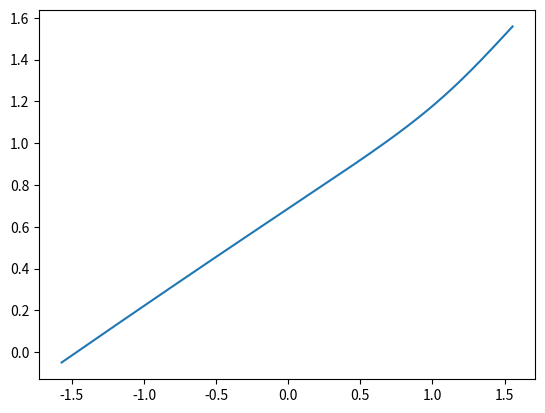

Write the Python code that produced this figure.
import numpy as np
from cmath import sqrt, sin, cos
from math import acos, atan

tolerance = 1e-9

def f_C7(d, c, b):
	sd = sin(d)
	cd = cos(d)
	cd2 = cd**2
	sd2 = sd**2
	c2 = c**2
	b2 = b**2

	C0 = c2 - 4 + b2 + 2 * b * c * sd
	C1 = 24 * b * cd2 * (b - c * sd) - 48 * (-1 + c2) * cd2 + C0**2 
	C2 = -432 * b2 * (-1 + c2) * cd2**2 + 432 * cd2 * (b - c * sd)**2 + 72 * b * cd2 * (b - c * sd) * C0 + 288 * (-1 + c2) * cd2 * C0 + 2 * C0**3 
	C3 = (C2 + sqrt(-4 * C1**3 + C2**2))**(1.0 / 3.0) 
	C4 = C1 / (6 * 2**(2.0 / 3.0) * C3) + C3 / (12 * 2**(1.0 / 3.0)) 
	C5 = sqrt((b2 * cd2) / 4.0 - C0 / 6.0 + C4)	

	return  ((b2 * cd2) / 2 - C0 / 3.0 - C4 + (b**3 * cd**3 - 4 * cd * (b - c * sd) - b * cd * C0) / (4 * C5)).real
	print(cd)
	print(sd)
	print(cd2)
	print(sd2)
	print(C0)
	print(C1)
	print(C2)
	print(C3)
	print(C4)
	print(C5)

def onefinite(d, c, opt=0):
	sd = sin(2 * d)
	cd = cos(2 * d)
	c2 = c**2 + 0j
	c2_4 = c2 - 4
	c2_43 = c2_4**3
	c4 = c**4

	C0 = 1152 * c2_4 * (-1 + c2 - cd + c2 * cd) + 864 * c2 * sd**2
	C1 = sqrt(-4 * (160 - 128 * c2 + 4 * c4 + 96 * cd - 96 * c2 * cd)**3 + (-16 * c2_43 - C0)**2)
	C2 = (16 * c2_43 + C0 - C1)**(1.0 / 3.0)
	C3 = (40 - 32 * c2 + c4 + 24 * cd - 24 * c2 * cd) / (3 * 2**(2.0 / 3.0) * C2) + C2 / (24 * 2**(1.0 / 3.0))
	C4 = sqrt(-0.25 * c2_4 + (1.0 / 12.0) * c2_4 + C3)

	p = -0.5 * C4 - 0.5 * sqrt(-(1.0 / 3.0) * c2_4 - C3 - (c * sd) / (2 * C4))
	if opt == 0 or opt == 7: p = -0.5 * C4 + 0.5 * sqrt(-(1.0 / 3.0) * c2_4 - C3 - (c * sd) / (2 * C4))
	if opt == 1 or opt == 6: p = -0.5 * C4 + 0.5 * sqrt(-(1.0 / 3.0) * c2_4 - C3 - (c * sd) / (2 * C4))
	if opt == 2 or opt == 5: p = 0.5 * C4 - 0.5 * sqrt(-(1.0 / 3.0) * c2_4 - C3 + (c * sd) / (2 * C4))
	if opt == 3 or opt == 4: p = 0.5 * C4 + 0.5 * sqrt(-(1.0 / 3.0) * c2_4 - C3 + (c * sd) / (2 * C4))

	if opt > 3:
		return -acos(p.real)
	else:
		return acos(p.real)

def twofinite(d, c, b, opt=0):
	sd = sin(d)
	cd = cos(d)
	cd2 = cd**2
	sd2 = sd**2
	c2 = c**2
	b2 = b**2

	C0 = c2 - 4 + b2 + 2 * b * c * sd
	C5 = 24 * b * cd2 * (b - c * sd) - 48 * (-1 + c2) * cd2 + C0**2 
	C6 = -432 * b2 * (-1 + c2) * cd2**2 + 432 * cd2 * (b - c * sd)**2 + 72 * b * cd2 * (b - c * sd) * C0 + 288 * (-1 + c2) * cd2 * C0 + 2 * C0**3 
	C1 = (C6 + sqrt(-4 * C5**3 + C6**2))**(1.0 / 3.0) 
	C2 = (b2 * cd2) / 4.0 - C0 / 6.0 
	C3 = C5 / (6 * 2**(2.0 / 3.0) * C1) + C1 / (12 * 2**(1.0 / 3.0)) 
	C4 = sqrt(C2 + C3)

	p = (b * cd) * 0.25 + C4 * 0.5 - sqrt(2 * C2 - C3 + (b**3 * cd**3 - 4 * cd * (b - c * sd) - b * cd * C0) / (4 * C4))*0.5
	if opt == 0 or opt == 7: p = (b * cd) * 0.25 - C4 * 0.5 - sqrt(2 * C2 - C3 - (b**3 * cd**3 - 4 * cd * (b - c * sd) - b * cd * C0) / (4 * C4))*0.5
	if opt == 1 or opt == 6: p = (b * cd) * 0.25 - C4 * 0.5 + sqrt(2 * C2 - C3 - (b**3 * cd**3 - 4 * cd * (b - c * sd) - b * cd * C0) / (4 * C4))*0.5
	if opt == 2 or opt == 5: p = (b * cd) * 0.25 + C4 * 0.5 - sqrt(2 * C2 - C3 + (b**3 * cd**3 - 4 * cd * (b - c * sd) - b * cd * C0) / (4 * C4))*0.5
	if opt == 3 or opt == 4: p = (b * cd) * 0.25 + C4 * 0.5 + sqrt(2 * C2 - C3 + (b**3 * cd**3 - 4 * cd * (b - c * sd) - b * cd * C0) / (4 * C4))*0.5

	if opt > 3:
		return -acos(p.real)
	else:
		return acos(p.real)

def branchdeducing_onefinite(d, c):
	sd = sin(2 * d)
	cd = cos(2 * d)
	c2 = c**2 + 0j
	c2_4 = c2 - 4
	c2_43 = c2_4**3
	c4 = c**4

	C0 = 1152 * c2_4 * (-1 + c2 - cd + c2 * cd) + 864 * c2 * sd**2
	C1 = sqrt(-4 * (160 - 128 * c2 + 4 * c4 + 96 * cd - 96 * c2 * cd)**3 + (-16 * c2_43 - C0)**2)
	C2 = (16 * c2_43 + C0 - C1)**(1.0 / 3.0)
	C3 = (40 - 32 * c2 + c4 + 24 * cd - 24 * c2 * cd) / (3 * 2**(2.0 / 3.0) * C2) + C2 / (24 * 2**(1.0 / 3.0))
	C4 = sqrt(-0.25 * c2_4 + (1.0 / 12.0) * c2_4 + C3)

	p1 = acos((0.5 * C4 + 0.5 * sqrt(-(1.0 / 3.0) * c2_4 - C3 + (c * sd) / (2 * C4))).real)
	p2 = acos((0.5 * C4 - 0.5 * sqrt(-(1.0 / 3.0) * c2_4 - C3 + (c * sd) / (2 * C4))).real)
	l = (np.pi * (np.arctan(1 / c) - d)) / (np.pi + 2 * np.arctan(1 / c))
	if abs(p1 - l) >= abs(p2 - l):
		return p1
	else:
		return p2
	

def branchdeducing_twofinite(d, c, b):
	sd = sin(d)
	cd = cos(d)
	cd2 = cd**2
	sd2 = sd**2
	c2 = c**2
	b2 = b**2

	C0 = c2 - 4 + b2 + 2 * b * c * sd
	C1 = 24 * b * cd2 * (b - c * sd) - 48 * (-1 + c2) * cd2 + C0**2 
	C2 = -432 * b2 * (-1 + c2) * cd2**2 + 432 * cd2 * (b - c * sd)**2 + 72 * b * cd2 * (b - c * sd) * C0 + 288 * (-1 + c2) * cd2 * C0 + 2 * C0**3 
	C3 = (C2 + sqrt(-4 * C1**3 + C2**2))**(1.0 / 3.0) 
	C4 = C1 / (6 * 2**(2.0 / 3.0) * C3) + C3 / (12 * 2**(1.0 / 3.0)) 
	C5 = sqrt((b2 * cd2) / 4.0 - C0 / 6.0 + C4)
	C6 = (b**3 * cd**3 - 4 * cd * (b - c * sd) - b * cd * C0) / (4 * C5)

	l1 = -np.arctan2((c + b * sqrt(1 - b2 + c2)).real, (b2 - c2).real)
	l2 = -np.arctan2((c - b * sqrt(1 - b2 + c2)).real, (b2 - c2).real)
	deriv = f_C7(d, c, b) - f_C7(d - tolerance, c, b)

	if - np.pi / 2 <= d and d < l1:
#		print('b: one  d: {: 6.4f} deriv: {: 6.4e}, l1: {: 6.4f}, l2: {: 6.4f}'.format(d, deriv, l1, l2))
		return -acos(((b * cd) * 0.25 + C5 * 0.5 + sqrt(b2 * cd2 / 2.0 - C0 / 3.0 - C4 + (b**3 * cd**3 - 4 * cd * (b - c * sd) - b * cd * C0) / (4 * C5))*0.5).real)
	elif l1 <= d and d <= l2 and deriv <= 0:
#		print('b: two  d: {: 6.4f} deriv: {: 6.4e}, l1: {: 6.4f}, l2: {: 6.4f}'.format(d, deriv, l1, l2))
		return  acos(((b * cd) * 0.25 + C5 * 0.5 + sqrt(b2 * cd2 / 2.0 - C0 / 3.0 - C4 + (b**3 * cd**3 - 4 * cd * (b - c * sd) - b * cd * C0) / (4 * C5))*0.5).real)
	elif (l2 < d and d < np.pi/2) or deriv > 0:
#		print('b: thr  d: {: 6.4f} deriv: {: 6.4e}, l1: {: 6.4f}, l2: {: 6.4f}'.format(d, deriv, l1, l2))
		return  acos(((b * cd) * 0.25 + C5 * 0.5 - sqrt(b2 * cd2 / 2.0 - C0 / 3.0 - C4 + (b**3 * cd**3 - 4 * cd * (b - c * sd) - b * cd * C0) / (4 * C5))*0.5).real)

def numerical(td, c, b, ts=np.pi*0.5, rt=2575.0):
	tolerance = 1e-6
	tp = ts        # Start at the source
	t1 = np.arctan2(b * np.sin(td) - rt * np.sin(tp), b * np.cos(td) - rt * np.cos(tp))
	t2 = np.arctan2(c * np.sin(tp) - rt * np.sin(tp), c * np.cos(ts) - rt * np.cos(tp))
	e = ts - (tp - t1)
	i = ts - (t2 - tp)
	ie_diff = e - i
	n = 0
	while abs(ie_diff) > tolerance:
		n += 1
		t1 = np.arctan2(b * np.sin(td) - rt * np.sin(tp), b * np.cos(td) - rt * np.cos(tp))
		t2 = np.arctan2(c * np.sin(ts) - rt * np.sin(tp), c * np.cos(ts) - rt * np.cos(tp))
		tp += ie_diff * 0.05
		e = ts - (tp - t1)
		i = ts - (t2 - tp)
		ie_diff = e - i
		if n > 100: break

import matplotlib.pyplot as plt
x = np.linspace(-np.pi*0.5, np.pi*0.5, 200)
y = [branchdeducing_twofinite(d, 0.85, 0.95) for d in x]
plt.plot(x, y)
plt.show()
